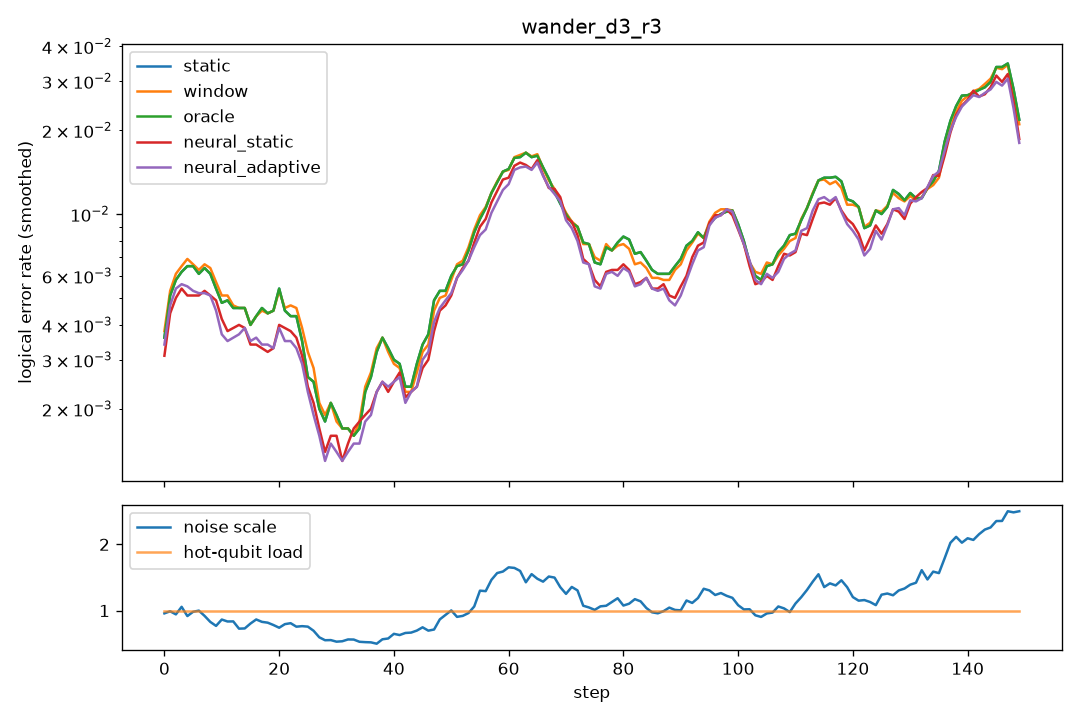

Values plotted in this chart, from the file beside it:
step, scale, n_hot, hot_p, static, window, oracle, neural_static, neural_adaptive
0, 0.958, 0, 0.0, 0.004, 0.004, 0.004, 0.0025, 0.003
1, 0.9894, 0, 0.0, 0.006, 0.0055, 0.006, 0.006, 0.006
2, 0.9427, 0, 0.0, 0.008, 0.0095, 0.008, 0.007, 0.008
3, 1.057, 0, 0.0, 0.0075, 0.0075, 0.0075, 0.0065, 0.0065
4, 0.9173, 0, 0.0, 0.0035, 0.004, 0.0035, 0.003, 0.0035
5, 0.9818, 0, 0.0, 0.006, 0.006, 0.006, 0.0045, 0.004
6, 0.9994, 0, 0.0, 0.0075, 0.0075, 0.0075, 0.0045, 0.0055
7, 0.92, 0, 0.0, 0.008, 0.008, 0.008, 0.007, 0.007
8, 0.829, 0, 0.0, 0.0055, 0.006, 0.0055, 0.0065, 0.006
9, 0.7691, 0, 0.0, 0.005, 0.0055, 0.005, 0.004, 0.0035
10, 0.8649, 0, 0.0, 0.0045, 0.005, 0.0045, 0.0035, 0.0035
11, 0.8356, 0, 0.0, 0.004, 0.004, 0.004, 0.0035, 0.0025
12, 0.8368, 0, 0.0, 0.005, 0.005, 0.005, 0.0035, 0.003
13, 0.7274, 0, 0.0, 0.006, 0.006, 0.006, 0.0045, 0.005
14, 0.7305, 0, 0.0, 0.0035, 0.0035, 0.0035, 0.0045, 0.004
15, 0.8044, 0, 0.0, 0.0045, 0.0045, 0.0045, 0.004, 0.004
16, 0.8661, 0, 0.0, 0.004, 0.004, 0.004, 0.003, 0.0035
17, 0.8299, 0, 0.0, 0.002, 0.002, 0.002, 0.001, 0.001
18, 0.8176, 0, 0.0, 0.0075, 0.0075, 0.0075, 0.0045, 0.0055
19, 0.7823, 0, 0.0, 0.005, 0.0045, 0.005, 0.004, 0.003
20, 0.7413, 0, 0.0, 0.0035, 0.004, 0.0035, 0.0035, 0.004
21, 0.7955, 0, 0.0, 0.0045, 0.0045, 0.0045, 0.0035, 0.003
22, 0.8098, 0, 0.0, 0.0065, 0.006, 0.0065, 0.0045, 0.004
23, 0.7571, 0, 0.0, 0.003, 0.004, 0.003, 0.004, 0.0035
24, 0.765, 0, 0.0, 0.004, 0.005, 0.004, 0.0035, 0.003
25, 0.7578, 0, 0.0, 0.0035, 0.0035, 0.0035, 0.0025, 0.003
26, 0.6954, 0, 0.0, 0.0005, 0.001, 0.0005, 0.001, 0.001
27, 0.5964, 0, 0.0, 0.002, 0.0025, 0.002, 0.001, 0.001
28, 0.5525, 0, 0.0, 0.0025, 0.002, 0.0025, 0.0025, 0.0015
29, 0.5546, 0, 0.0, 0.0015, 0.0015, 0.0015, 0.0015, 0.0015
30, 0.5307, 0, 0.0, 0.0025, 0.0025, 0.0025, 0.001, 0.0015
31, 0.5371, 0, 0.0, 0.002, 0.002, 0.002, 0.002, 0.002
32, 0.5644, 0, 0.0, 0.001, 0.001, 0.001, 0.001, 0.0005
33, 0.5628, 0, 0.0, 0.0015, 0.0015, 0.0015, 0.001, 0.001
34, 0.529, 0, 0.0, 0.0015, 0.0015, 0.0015, 0.0025, 0.002
35, 0.5236, 0, 0.0, 0.002, 0.002, 0.002, 0.002, 0.002
36, 0.5204, 0, 0.0, 0.0025, 0.003, 0.0025, 0.0025, 0.002
37, 0.5, 0, 0.0, 0.004, 0.004, 0.004, 0.0015, 0.002
38, 0.5668, 0, 0.0, 0.003, 0.003, 0.003, 0.0015, 0.0015
39, 0.5787, 0, 0.0, 0.0045, 0.0045, 0.0045, 0.004, 0.004
40, 0.649, 0, 0.0, 0.004, 0.0035, 0.004, 0.003, 0.003
41, 0.6307, 0, 0.0, 0.001, 0.001, 0.001, 0.0015, 0.0015
42, 0.6623, 0, 0.0, 0.0025, 0.0025, 0.0025, 0.0025, 0.0025
43, 0.6677, 0, 0.0, 0.0025, 0.0025, 0.0025, 0.0025, 0.002
44, 0.6982, 0, 0.0, 0.002, 0.002, 0.002, 0.0015, 0.0015
45, 0.7476, 0, 0.0, 0.004, 0.0035, 0.004, 0.0035, 0.004
46, 0.6972, 0, 0.0, 0.0035, 0.003, 0.0035, 0.002, 0.002
47, 0.7142, 0, 0.0, 0.005, 0.005, 0.005, 0.0045, 0.0055
48, 0.8671, 0, 0.0, 0.004, 0.0035, 0.004, 0.0035, 0.003
49, 0.9351, 0, 0.0, 0.008, 0.0075, 0.008, 0.0055, 0.006
50, 1.003, 0, 0.0, 0.006, 0.006, 0.006, 0.007, 0.0065
51, 0.9053, 0, 0.0, 0.0035, 0.0035, 0.0035, 0.003, 0.0035
52, 0.9201, 0, 0.0, 0.0085, 0.0085, 0.0085, 0.0065, 0.007
53, 0.9626, 0, 0.0, 0.0065, 0.0075, 0.0065, 0.0075, 0.0065
54, 1.062, 0, 0.0, 0.0085, 0.0085, 0.0085, 0.008, 0.008
55, 1.301, 0, 0.0, 0.01, 0.01, 0.01, 0.009, 0.009
56, 1.294, 0, 0.0, 0.0095, 0.0095, 0.0095, 0.0085, 0.0075
57, 1.464, 0, 0.0, 0.0135, 0.014, 0.0135, 0.012, 0.011
58, 1.567, 0, 0.0, 0.011, 0.011, 0.011, 0.0105, 0.0085
59, 1.589, 0, 0.0, 0.0155, 0.015, 0.0155, 0.015, 0.0145
... 90 more rows
